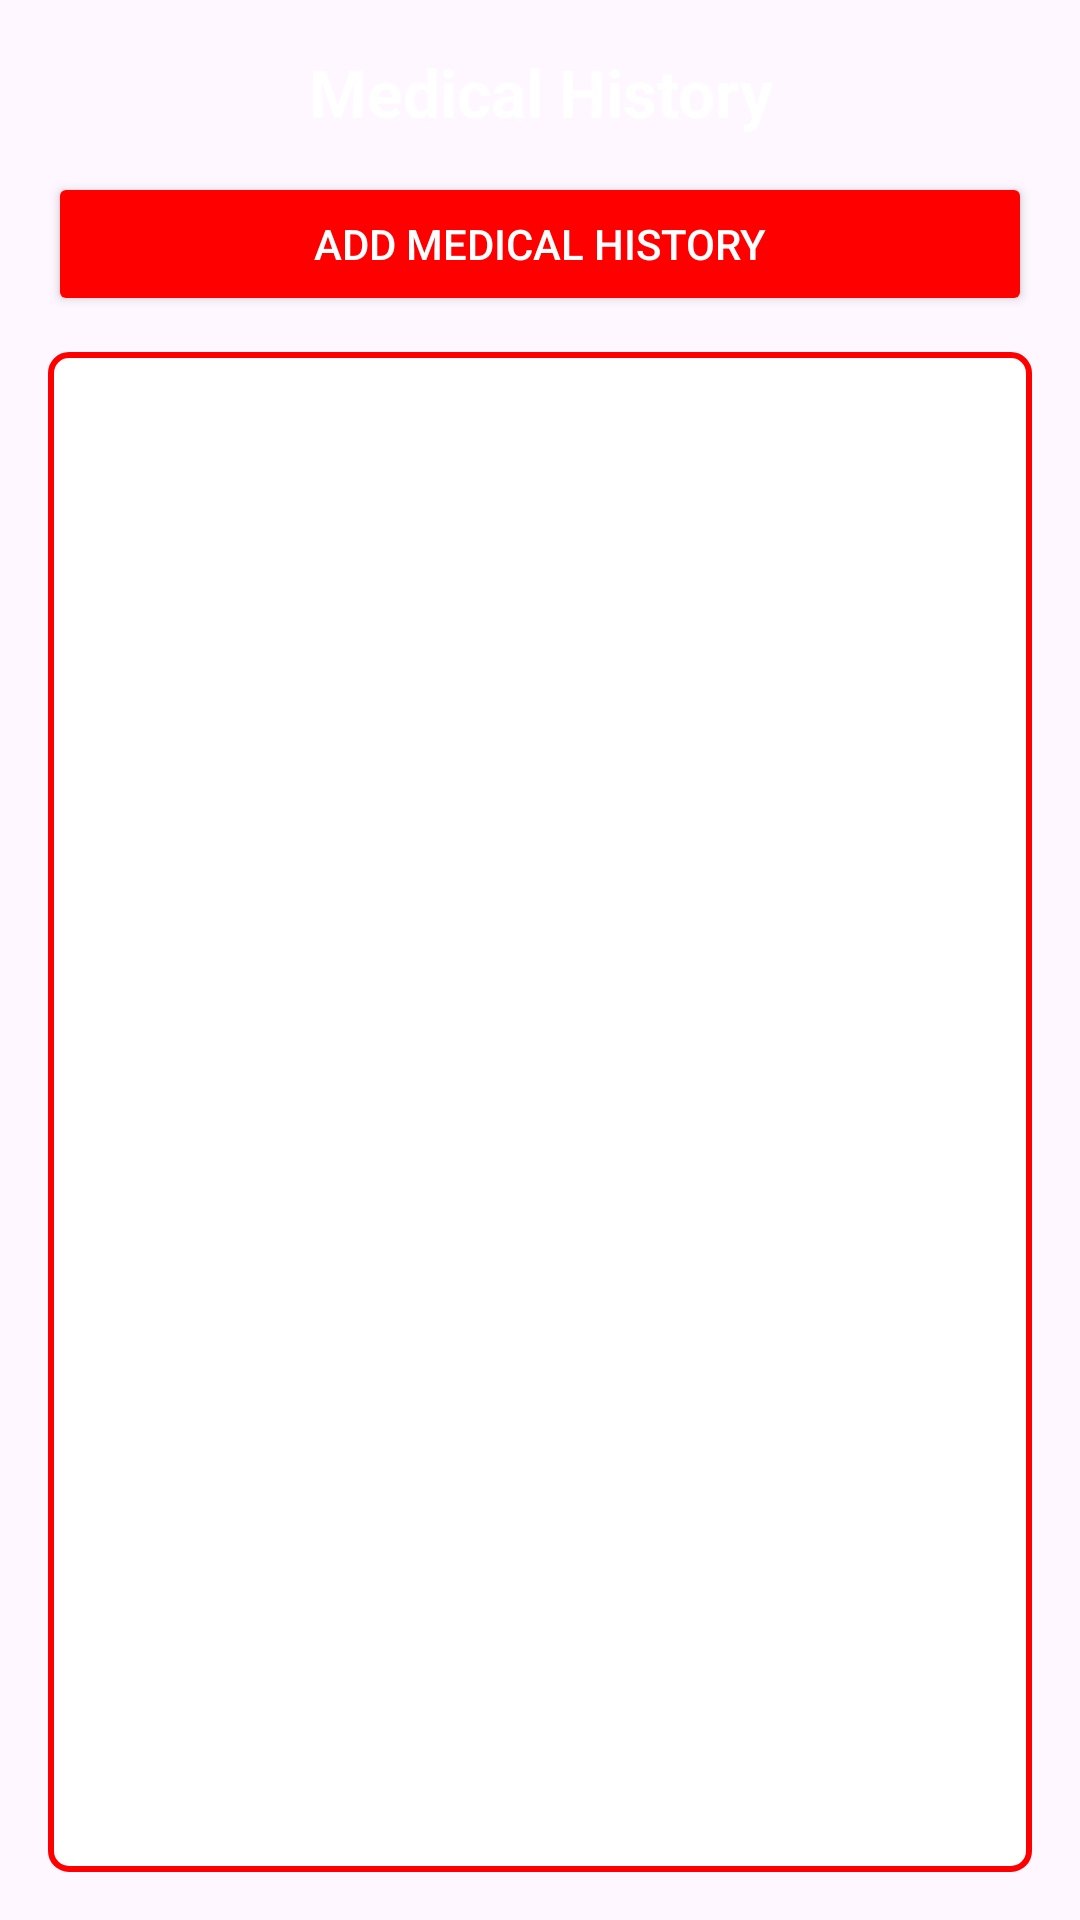

The Android layout XML behind this screen, and the referenced resources:
<!-- AndroidManifest.xml: application theme Theme.Klinika -->
<!-- res/layout/activity_admin_medical_history.xml -->
<?xml version="1.0" encoding="utf-8"?>
<LinearLayout xmlns:android="http://schemas.android.com/apk/res/android"
    xmlns:tools="http://schemas.android.com/tools"
    android:id="@+id/activity_admin_medical_history"
    android:background="@drawable/bg"
    android:orientation="vertical"
    android:layout_width="match_parent"
    android:layout_height="match_parent"
    android:padding="16dp"
    tools:context=".AdminMedicalHistoryActivity">

    
    <TextView
        android:id="@+id/tvMedicalHistoryTitle"
        android:layout_width="match_parent"
        android:layout_height="wrap_content"
        android:text="Medical History"
        android:textSize="22sp"
        android:textStyle="bold"
        android:textColor="@android:color/white"
        android:gravity="center"
        android:layout_marginBottom="12dp"/>

    
    <Button
        android:id="@+id/btnAddHistory"
        android:layout_width="match_parent"
        android:layout_height="wrap_content"
        android:text="Add Medical History"
        android:textColor="@android:color/white"
        android:backgroundTint="#FF0000"
        android:layout_marginBottom="12dp"/>

    
    <androidx.recyclerview.widget.RecyclerView
        android:id="@+id/recyclerHistory"
        android:layout_width="match_parent"
        android:layout_height="0dp"
        android:layout_weight="1"
        android:clipToPadding="false"
        android:padding="8dp"
        android:scrollbars="vertical"
        android:background="@drawable/edittext_white"/>
</LinearLayout>
<!-- resources referenced by this layout -->
<resources>
  <!-- drawable edittext_white (drawable) -->
  <?xml version="1.0" encoding="utf-8"?>
  <shape xmlns:android="http://schemas.android.com/apk/res/android"
      android:shape="rectangle">
  
      
      <solid android:color="#FFFFFF"/>
  
      
      <corners android:radius="6dp"/>
  
      
      <stroke android:width="2dp" android:color="#FF0000"/>
  
      
      <padding android:left="8dp" android:top="8dp"
          android:right="8dp" android:bottom="8dp"/>
  </shape>
  <style name="Theme.Klinika" parent="Base.Theme.Klinika" />
  <style name="Base.Theme.Klinika" parent="Theme.Material3.DayNight.NoActionBar">
          
          
      </style>
</resources>
